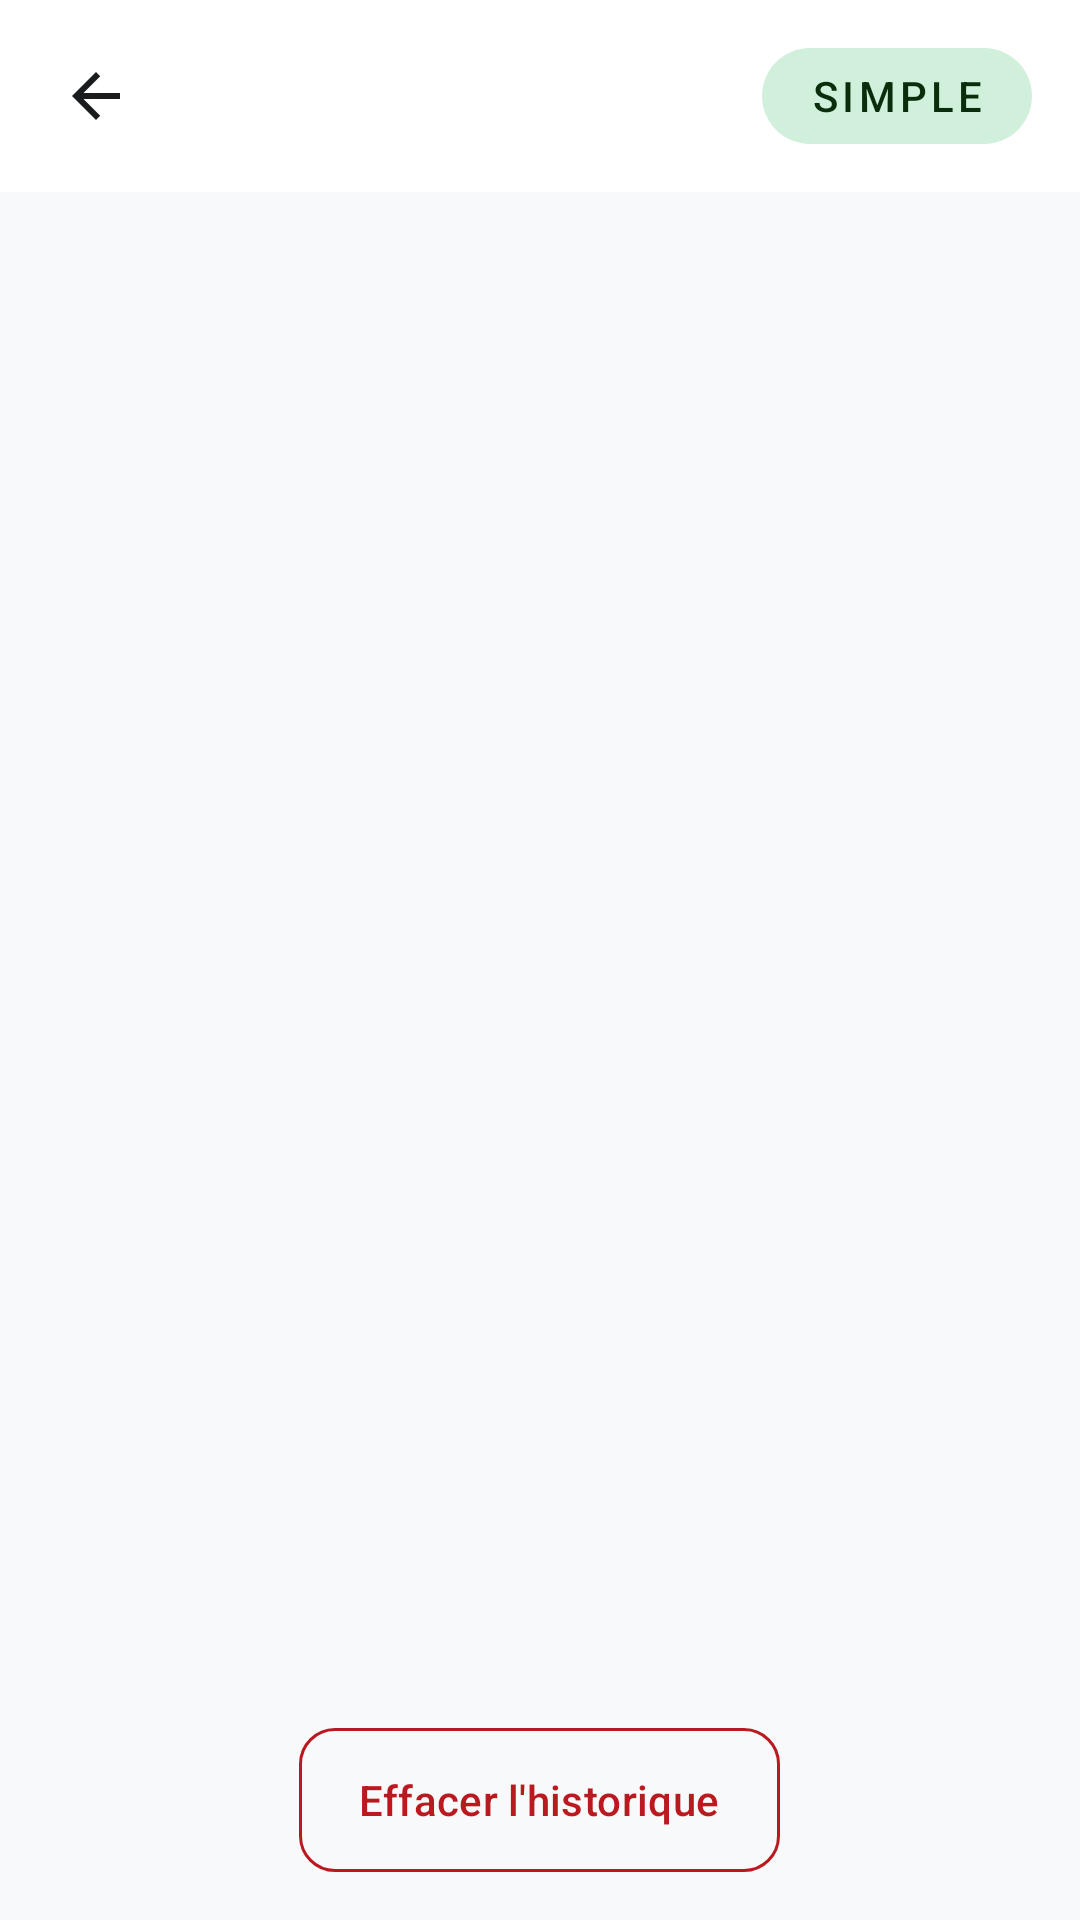

Here is an Android app screen rendered from its layout file. Give the layout XML and the strings, colors and styles it references.
<!-- AndroidManifest.xml: application theme Theme.NetScan -->
<!-- res/layout/simple_activity_history.xml -->
<?xml version="1.0" encoding="utf-8"?>
<LinearLayout xmlns:android="http://schemas.android.com/apk/res/android"
    xmlns:app="http://schemas.android.com/apk/res-auto"
    android:layout_width="match_parent"
    android:layout_height="match_parent"
    android:fitsSystemWindows="true"
    android:orientation="vertical"
    android:background="?attr/colorBackground">

    
    <LinearLayout
        android:layout_width="match_parent"
        android:layout_height="?attr/actionBarSize"
        android:gravity="center_vertical"
        android:orientation="horizontal"
        android:background="?attr/colorSurface">

        <ImageButton
            android:id="@+id/button_back"
            android:layout_width="@dimen/touch_target_min"
            android:layout_height="@dimen/touch_target_min"
            android:layout_marginStart="@dimen/screen_padding_small"
            android:background="?attr/selectableItemBackgroundBorderless"
            android:contentDescription="@string/common_back_description"
            android:scaleType="centerInside"
            android:src="@drawable/ic_back"
            app:tint="?attr/colorOnSurface" />

        <Space
            android:layout_width="0dp"
            android:layout_height="1dp"
            android:layout_weight="1" />

        <TextView
            android:id="@+id/pastille_mode"
            android:layout_width="wrap_content"
            android:layout_height="@dimen/touch_target_min"
            android:layout_marginEnd="@dimen/screen_padding"
            android:background="@drawable/bg_mode_chip"
            android:clickable="true"
            android:contentDescription="@string/mode_switch_description"
            android:focusable="true"
            android:gravity="center"
            android:minWidth="@dimen/touch_target_min"
            android:paddingStart="16dp"
            android:paddingEnd="16dp"
            android:text="@string/mode_simple_badge"
            android:textAppearance="@style/TextAppearance.NetScan.LabelMedium"
            android:textColor="?attr/colorOnPrimaryContainer" />
    </LinearLayout>

    
    <FrameLayout
        android:id="@+id/banner_new_device"
        android:layout_width="match_parent"
        android:layout_height="wrap_content"
        android:background="?attr/colorWarning"
        android:padding="@dimen/screen_padding_large"
        android:visibility="gone"
    xmlns:app="http://schemas.android.com/apk/res-auto">

        <TextView
            android:layout_width="match_parent"
            android:layout_height="wrap_content"
            android:text="@string/simple_history_new_device"
            android:textAppearance="@style/TextAppearance.NetScan.BodyMedium"
            android:textColor="?attr/colorOnWarning" />
    </FrameLayout>

    <TextView
        android:id="@+id/text_empty"
        android:layout_width="match_parent"
        android:layout_height="wrap_content"
        android:padding="@dimen/screen_padding_large"
        android:text="@string/simple_history_empty"
        android:textAppearance="@style/TextAppearance.NetScan.BodyLarge"
        android:textColor="?attr/colorOnSurface"
        android:visibility="gone" />

    <androidx.recyclerview.widget.RecyclerView
        android:id="@+id/recycler_scans"
        android:layout_width="match_parent"
        android:layout_height="0dp"
        android:layout_weight="1"
        android:clipToPadding="false"
        android:padding="@dimen/screen_padding" />

    <com.google.android.material.button.MaterialButton
        android:id="@+id/button_clear"
        style="@style/Widget.NetScan.Button.Destructive"
        android:layout_width="wrap_content"
        android:layout_height="@dimen/touch_target_min"
        android:layout_gravity="center_horizontal"
        android:layout_marginBottom="@dimen/screen_padding"
        android:text="@string/simple_history_clear"
        android:textAllCaps="false"
        android:textColor="?attr/colorError" />

</LinearLayout>
<!-- resources referenced by this layout -->
<resources>
  <dimen name="screen_padding">16dp</dimen>
  <dimen name="screen_padding_large">24dp</dimen>
  <dimen name="screen_padding_small">8dp</dimen>
  <dimen name="touch_target_min">48dp</dimen>
  <string name="common_back_description">Retour</string>
  <string name="mode_simple_badge">Simple</string>
  <string name="mode_switch_description">Changer de mode</string>
  <string name="simple_history_clear">Effacer l\'historique</string>
  <string name="simple_history_empty">Aucun scan pour l\'instant.</string>
  <string name="simple_history_new_device">Nouvel appareil détecté depuis le dernier scan.</string>
  <style name="TextAppearance.NetScan.BodyLarge" parent="TextAppearance.Material3.BodyLarge">
          <item name="fontFamily">sans-serif</item>
          <item name="android:textSize">16sp</item>
      </style>
  <style name="TextAppearance.NetScan.BodyMedium" parent="TextAppearance.Material3.BodyMedium">
          <item name="fontFamily">sans-serif</item>
          <item name="android:textSize">14sp</item>
      </style>
  <style name="TextAppearance.NetScan.LabelMedium" parent="TextAppearance.Material3.LabelMedium">
          <item name="fontFamily">sans-serif-medium</item>
          <item name="android:textSize">14sp</item>
          <item name="android:letterSpacing">0.1</item>
          <item name="android:textAllCaps">true</item>
      </style>
  <dimen name="button_corner_radius">12dp</dimen>
  <color name="primary">#1B7F4A</color>
  <color name="on_primary">#FFFFFF</color>
  <color name="primary_container">#D0F0DC</color>
  <color name="on_primary_container">#0A2E0C</color>
  <color name="secondary">#2E7DFF</color>
  <color name="on_secondary">#FFFFFF</color>
  <color name="secondary_container">#D9E6FF</color>
  <color name="on_secondary_container">#0A1E5C</color>
  <color name="tertiary">#7C50B8</color>
  <color name="on_tertiary">#FFFFFF</color>
  <color name="tertiary_container">#EADDFF</color>
  <color name="on_tertiary_container">#2E005F</color>
  <color name="surface">#FFFFFF</color>
  <color name="on_surface">#1A1C1D</color>
  <color name="surface_variant">#E9ECEF</color>
  <color name="on_surface_variant">#6C7275</color>
  <color name="background">#F8F9FA</color>
  <color name="outline">#B8BDBE</color>
  <color name="error">#BA1A1F</color>
  <color name="on_error">#FFFFFF</color>
  <color name="error_container">#FFDADA</color>
  <color name="on_error_container">#990001</color>
  <color name="status_ok">#1B7F4A</color>
  <color name="status_warning">#C75200</color>
  <color name="on_warning">#FFFFFF</color>
  <style name="Widget.NetScan.EditText" parent="Widget.Material3.TextInputEditText.OutlinedBox">
          <item name="android:paddingLeft">16dp</item>
          <item name="android:paddingTop">16dp</item>
          <item name="android:paddingRight">16dp</item>
          <item name="android:paddingBottom">16dp</item>
          <item name="android:textSize">16sp</item>
      </style>
  <style name="Widget.NetScan.ProgressBar.Horizontal" parent="android:Widget.ProgressBar.Horizontal">
          <item name="android:indeterminateOnly">false</item>
          <item name="android:minHeight">4dp</item>
          <item name="android:maxHeight">4dp</item>
          <item name="android:progressDrawable">@drawable/progress_horizontal</item>
          <item name="android:indeterminateDrawable">@drawable/progress_horizontal</item>
      </style>
  <style name="Widget.NetScan.BottomNavigationView" parent="Widget.Material3.BottomNavigationView">
          <item name="android:background">@color/surface</item>
          <item name="itemActiveIndicatorStyle">@style/Widget.NetScan.BottomNavigationView.ActiveIndicator</item>
          <item name="labelVisibilityMode">labeled</item>
      </style>
  <style name="Widget.NetScan.BottomNavigationView.ActiveIndicator" parent="Widget.Material3.BottomNavigationView.ActiveIndicator">
          <item name="android:height">3dp</item>
          <item name="android:color">@color/primary</item>
      </style>
</resources>
